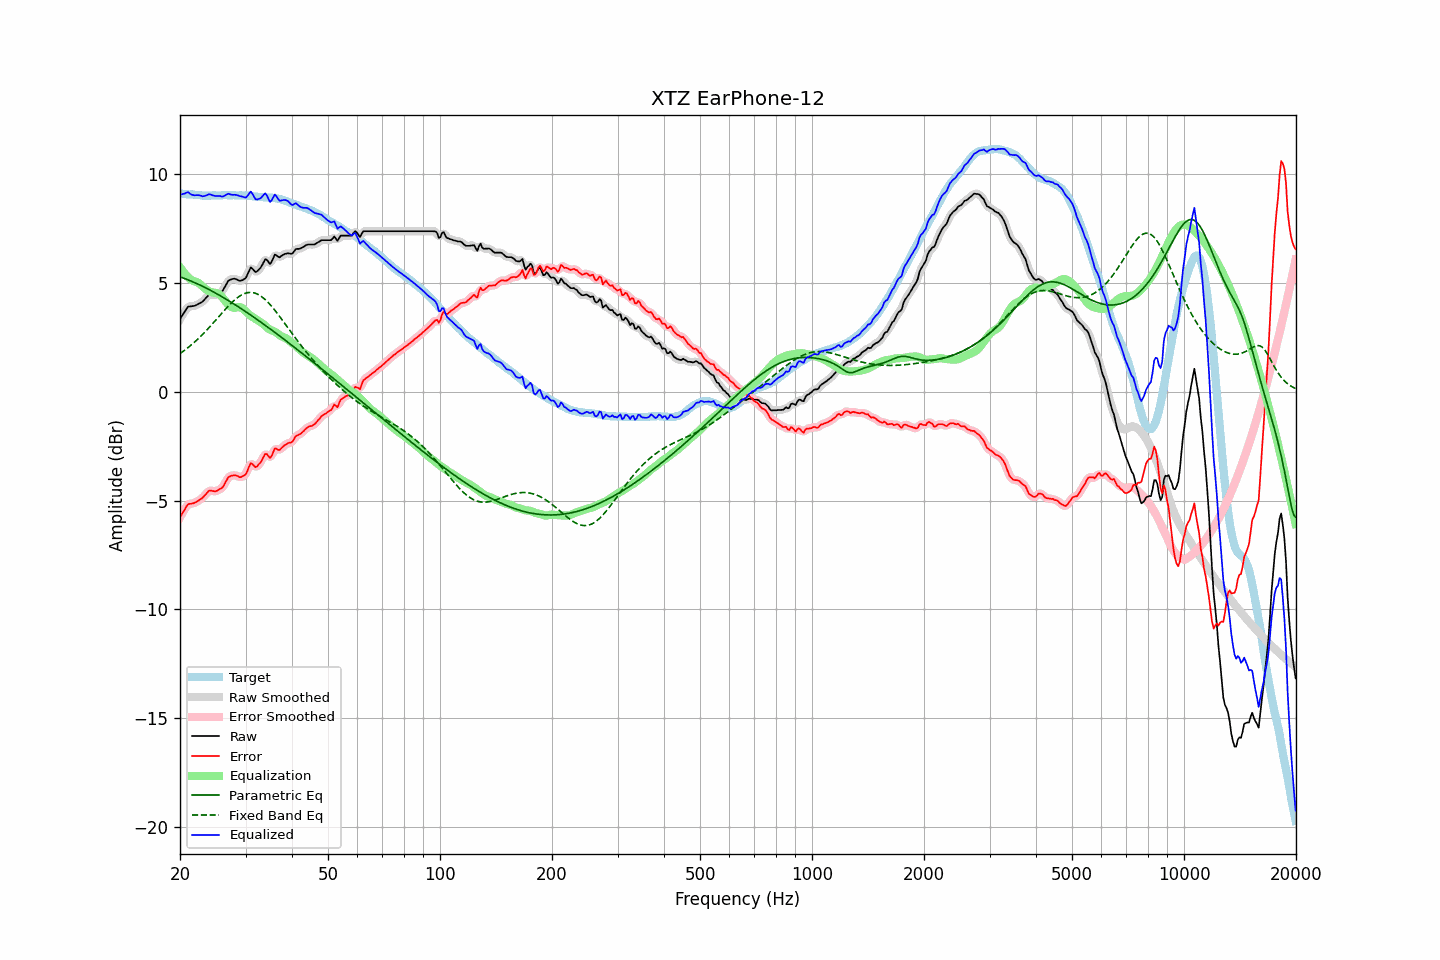

Values plotted in this chart, from the file beside it:
frequency, raw, error, smoothed, error_smoothed, equalization, parametric_eq, fixed_band_eq, equalized_raw, equalized_smoothed, target
20.00, 3.35, -5.77, 3.33, -5.78, 5.72, 5.28, 1.75, 9.07, 9.06, 9.12
20.20, 3.46, -5.65, 3.47, -5.64, 5.62, 5.26, 1.81, 9.07, 9.08, 9.11
20.40, 3.58, -5.52, 3.59, -5.51, 5.52, 5.23, 1.86, 9.10, 9.11, 9.10
20.61, 3.69, -5.41, 3.70, -5.39, 5.43, 5.20, 1.91, 9.11, 9.12, 9.10
20.81, 3.81, -5.27, 3.81, -5.28, 5.34, 5.17, 1.97, 9.15, 9.15, 9.08
21.02, 3.91, -5.17, 3.88, -5.20, 5.27, 5.14, 2.03, 9.17, 9.15, 9.08
21.23, 3.92, -5.15, 3.92, -5.15, 5.20, 5.11, 2.09, 9.12, 9.12, 9.07
21.44, 3.93, -5.15, 3.93, -5.14, 5.14, 5.08, 2.15, 9.07, 9.07, 9.08
21.66, 3.94, -5.13, 3.94, -5.13, 5.11, 5.05, 2.21, 9.04, 9.04, 9.07
21.87, 3.95, -5.11, 3.95, -5.11, 5.08, 5.02, 2.28, 9.03, 9.03, 9.06
22.09, 3.98, -5.07, 3.98, -5.07, 5.05, 4.99, 2.35, 9.03, 9.03, 9.05
22.31, 4.02, -5.03, 4.02, -5.03, 5.02, 4.95, 2.41, 9.04, 9.04, 9.05
22.54, 4.06, -4.98, 4.05, -4.98, 4.97, 4.92, 2.49, 9.03, 9.03, 9.04
22.76, 4.10, -4.93, 4.10, -4.93, 4.91, 4.88, 2.56, 9.01, 9.01, 9.03
22.99, 4.14, -4.88, 4.15, -4.87, 4.85, 4.85, 2.63, 8.98, 8.99, 9.02
23.22, 4.22, -4.79, 4.22, -4.80, 4.78, 4.81, 2.71, 8.99, 8.99, 9.01
23.45, 4.30, -4.72, 4.30, -4.71, 4.72, 4.77, 2.78, 9.01, 9.02, 9.02
23.69, 4.38, -4.63, 4.38, -4.63, 4.67, 4.74, 2.86, 9.04, 9.05, 9.01
23.92, 4.46, -4.55, 4.44, -4.57, 4.62, 4.70, 2.94, 9.08, 9.06, 9.01
24.16, 4.48, -4.54, 4.47, -4.55, 4.59, 4.66, 3.02, 9.07, 9.06, 9.02
24.40, 4.47, -4.56, 4.47, -4.55, 4.57, 4.62, 3.10, 9.04, 9.04, 9.03
24.65, 4.46, -4.57, 4.46, -4.57, 4.56, 4.58, 3.19, 9.01, 9.01, 9.03
24.89, 4.45, -4.58, 4.45, -4.57, 4.55, 4.54, 3.27, 9.00, 9.00, 9.03
25.14, 4.47, -4.55, 4.47, -4.55, 4.53, 4.50, 3.36, 9.00, 9.00, 9.02
25.39, 4.51, -4.51, 4.50, -4.52, 4.50, 4.46, 3.44, 9.01, 9.00, 9.02
25.65, 4.56, -4.46, 4.55, -4.47, 4.44, 4.42, 3.52, 9.00, 8.99, 9.02
25.91, 4.60, -4.43, 4.61, -4.41, 4.37, 4.37, 3.61, 8.97, 8.98, 9.03
26.16, 4.70, -4.34, 4.71, -4.33, 4.28, 4.33, 3.69, 8.98, 8.99, 9.04
26.43, 4.84, -4.20, 4.84, -4.20, 4.19, 4.29, 3.77, 9.02, 9.02, 9.04
26.69, 4.97, -4.07, 4.97, -4.07, 4.09, 4.24, 3.85, 9.06, 9.06, 9.04
26.96, 5.10, -3.93, 5.07, -3.96, 4.01, 4.20, 3.93, 9.11, 9.08, 9.03
27.23, 5.14, -3.89, 5.14, -3.89, 3.94, 4.15, 4.01, 9.08, 9.08, 9.03
27.50, 5.17, -3.86, 5.18, -3.85, 3.89, 4.11, 4.08, 9.06, 9.07, 9.03
27.77, 5.19, -3.85, 5.19, -3.85, 3.86, 4.06, 4.15, 9.05, 9.05, 9.04
28.05, 5.20, -3.84, 5.19, -3.84, 3.86, 4.01, 4.22, 9.06, 9.05, 9.04
28.33, 5.17, -3.85, 5.17, -3.86, 3.87, 3.97, 4.28, 9.04, 9.04, 9.02
28.62, 5.14, -3.88, 5.13, -3.89, 3.89, 3.92, 4.34, 9.03, 9.03, 9.02
28.90, 5.10, -3.93, 5.11, -3.91, 3.90, 3.87, 4.39, 8.99, 9.01, 9.03
29.19, 5.11, -3.92, 5.11, -3.91, 3.88, 3.82, 4.44, 8.98, 8.99, 9.03
29.48, 5.14, -3.88, 5.12, -3.90, 3.83, 3.77, 4.48, 8.96, 8.95, 9.02
29.78, 5.18, -3.84, 5.18, -3.85, 3.76, 3.72, 4.51, 8.94, 8.94, 9.02
30.08, 5.24, -3.79, 5.26, -3.76, 3.69, 3.67, 4.53, 8.92, 8.95, 9.03
30.38, 5.40, -3.62, 5.41, -3.60, 3.61, 3.62, 4.55, 9.01, 9.02, 9.02
30.68, 5.56, -3.44, 5.56, -3.45, 3.55, 3.57, 4.56, 9.11, 9.11, 9.00
30.99, 5.72, -3.28, 5.65, -3.34, 3.49, 3.52, 4.56, 9.21, 9.15, 9.00
31.30, 5.66, -3.33, 5.65, -3.33, 3.44, 3.47, 4.56, 9.10, 9.09, 8.99
31.61, 5.58, -3.40, 5.59, -3.39, 3.40, 3.42, 4.55, 8.97, 8.99, 8.98
31.93, 5.50, -3.47, 5.53, -3.44, 3.35, 3.37, 4.52, 8.85, 8.88, 8.97
32.24, 5.54, -3.43, 5.54, -3.42, 3.30, 3.32, 4.49, 8.84, 8.84, 8.97
32.57, 5.62, -3.33, 5.60, -3.36, 3.25, 3.27, 4.46, 8.86, 8.85, 8.95
32.89, 5.69, -3.26, 5.70, -3.25, 3.20, 3.21, 4.41, 8.89, 8.90, 8.95
33.22, 5.81, -3.14, 5.83, -3.12, 3.15, 3.16, 4.36, 8.96, 8.98, 8.95
33.55, 5.95, -2.99, 5.96, -2.99, 3.10, 3.11, 4.30, 9.05, 9.06, 8.94
33.89, 6.09, -2.86, 6.04, -2.90, 3.03, 3.05, 4.24, 9.12, 9.07, 8.95
34.23, 6.07, -2.86, 6.03, -2.90, 2.96, 3.00, 4.17, 9.03, 8.99, 8.93
34.57, 5.97, -2.96, 5.97, -2.96, 2.90, 2.95, 4.09, 8.87, 8.87, 8.93
34.92, 5.87, -3.05, 5.93, -2.99, 2.85, 2.89, 4.01, 8.72, 8.79, 8.92
35.27, 5.98, -2.95, 6.00, -2.92, 2.82, 2.84, 3.93, 8.80, 8.82, 8.93
35.62, 6.14, -2.77, 6.13, -2.78, 2.79, 2.78, 3.84, 8.93, 8.92, 8.91
35.97, 6.31, -2.60, 6.24, -2.66, 2.76, 2.73, 3.75, 9.07, 9.00, 8.91
... 635 more rows
